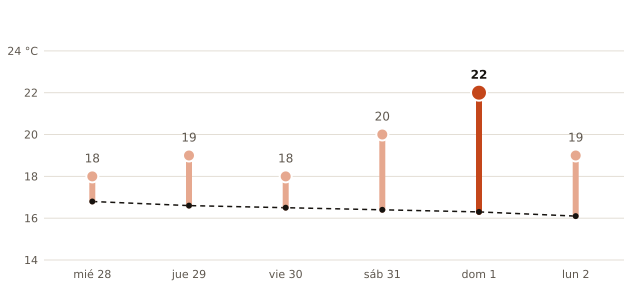

Source data for this figure (header and first rows):
fecha, máxima_prevista_C, máxima_normal_1991_2020_C
2026-10-28, 18, 16.8
2026-10-29, 19, 16.6
2026-10-30, 18, 16.5
2026-10-31, 20, 16.4
2026-11-01, 22, 16.3
2026-11-02, 19, 16.1
